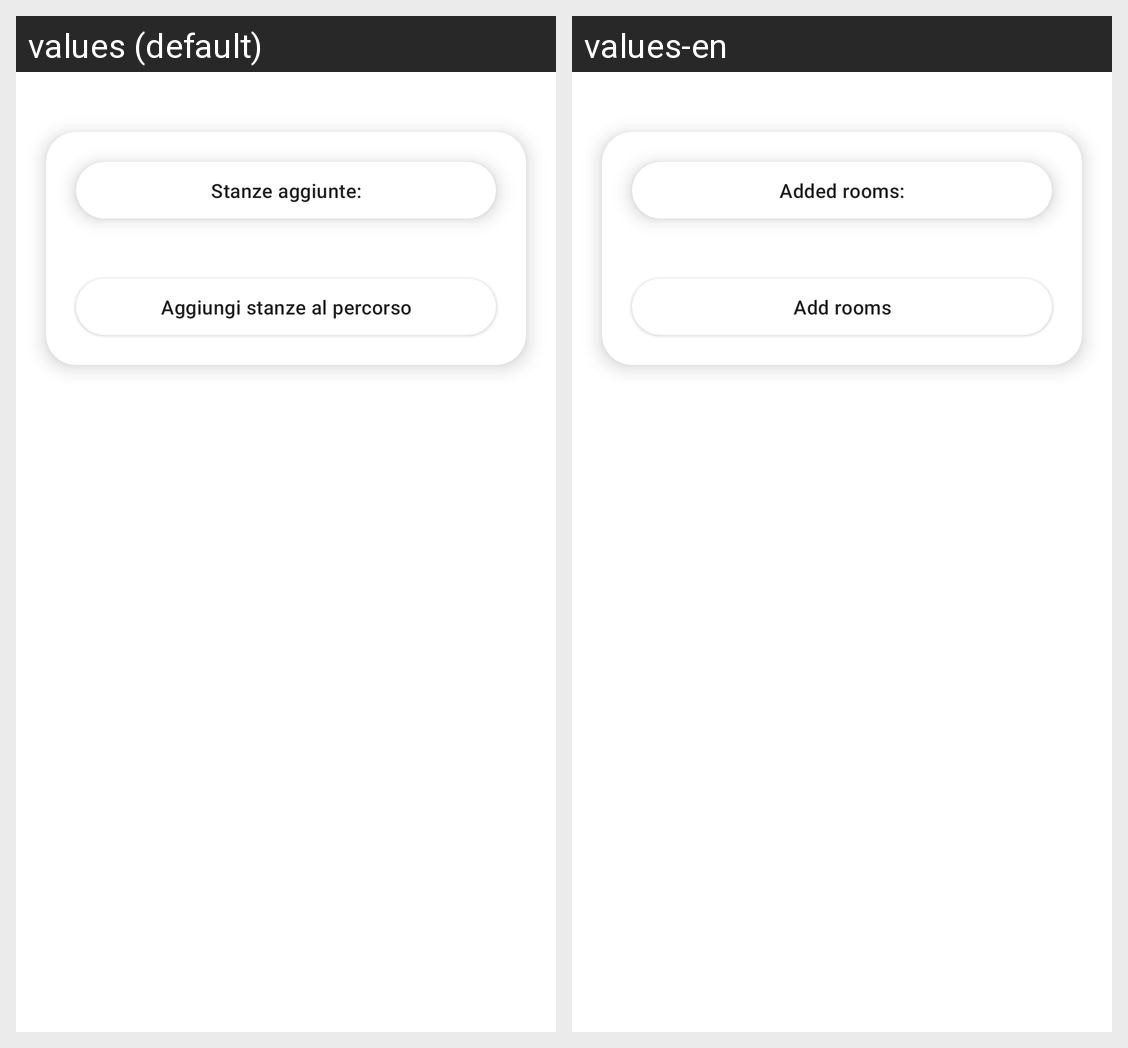

The same Android screen rendered under two of its app's locales, left to right. List the strings drawn on it with the default value and each locale's translation.
Android screen res/layout/fragment_step_rooms.xml rendered under 2 locales, left to right: values (default), values-en. Device: Nexus 5 (rendered at 1080×1920; each locale shown at half size, 540×960, under a caption strip naming it); theme Theme.Eculture.
Strings drawn on this screen, with the default value and each locale's value (text and hints the layout hard-codes, and strings that could not be matched under every locale, appear in the picture but are not listed):

wiz_selected_rooms
  values: Stanze aggiunte:
  values-en: Added rooms:

wiz_select_rooms
  values: Aggiungi stanze al percorso
  values-en: Add rooms
